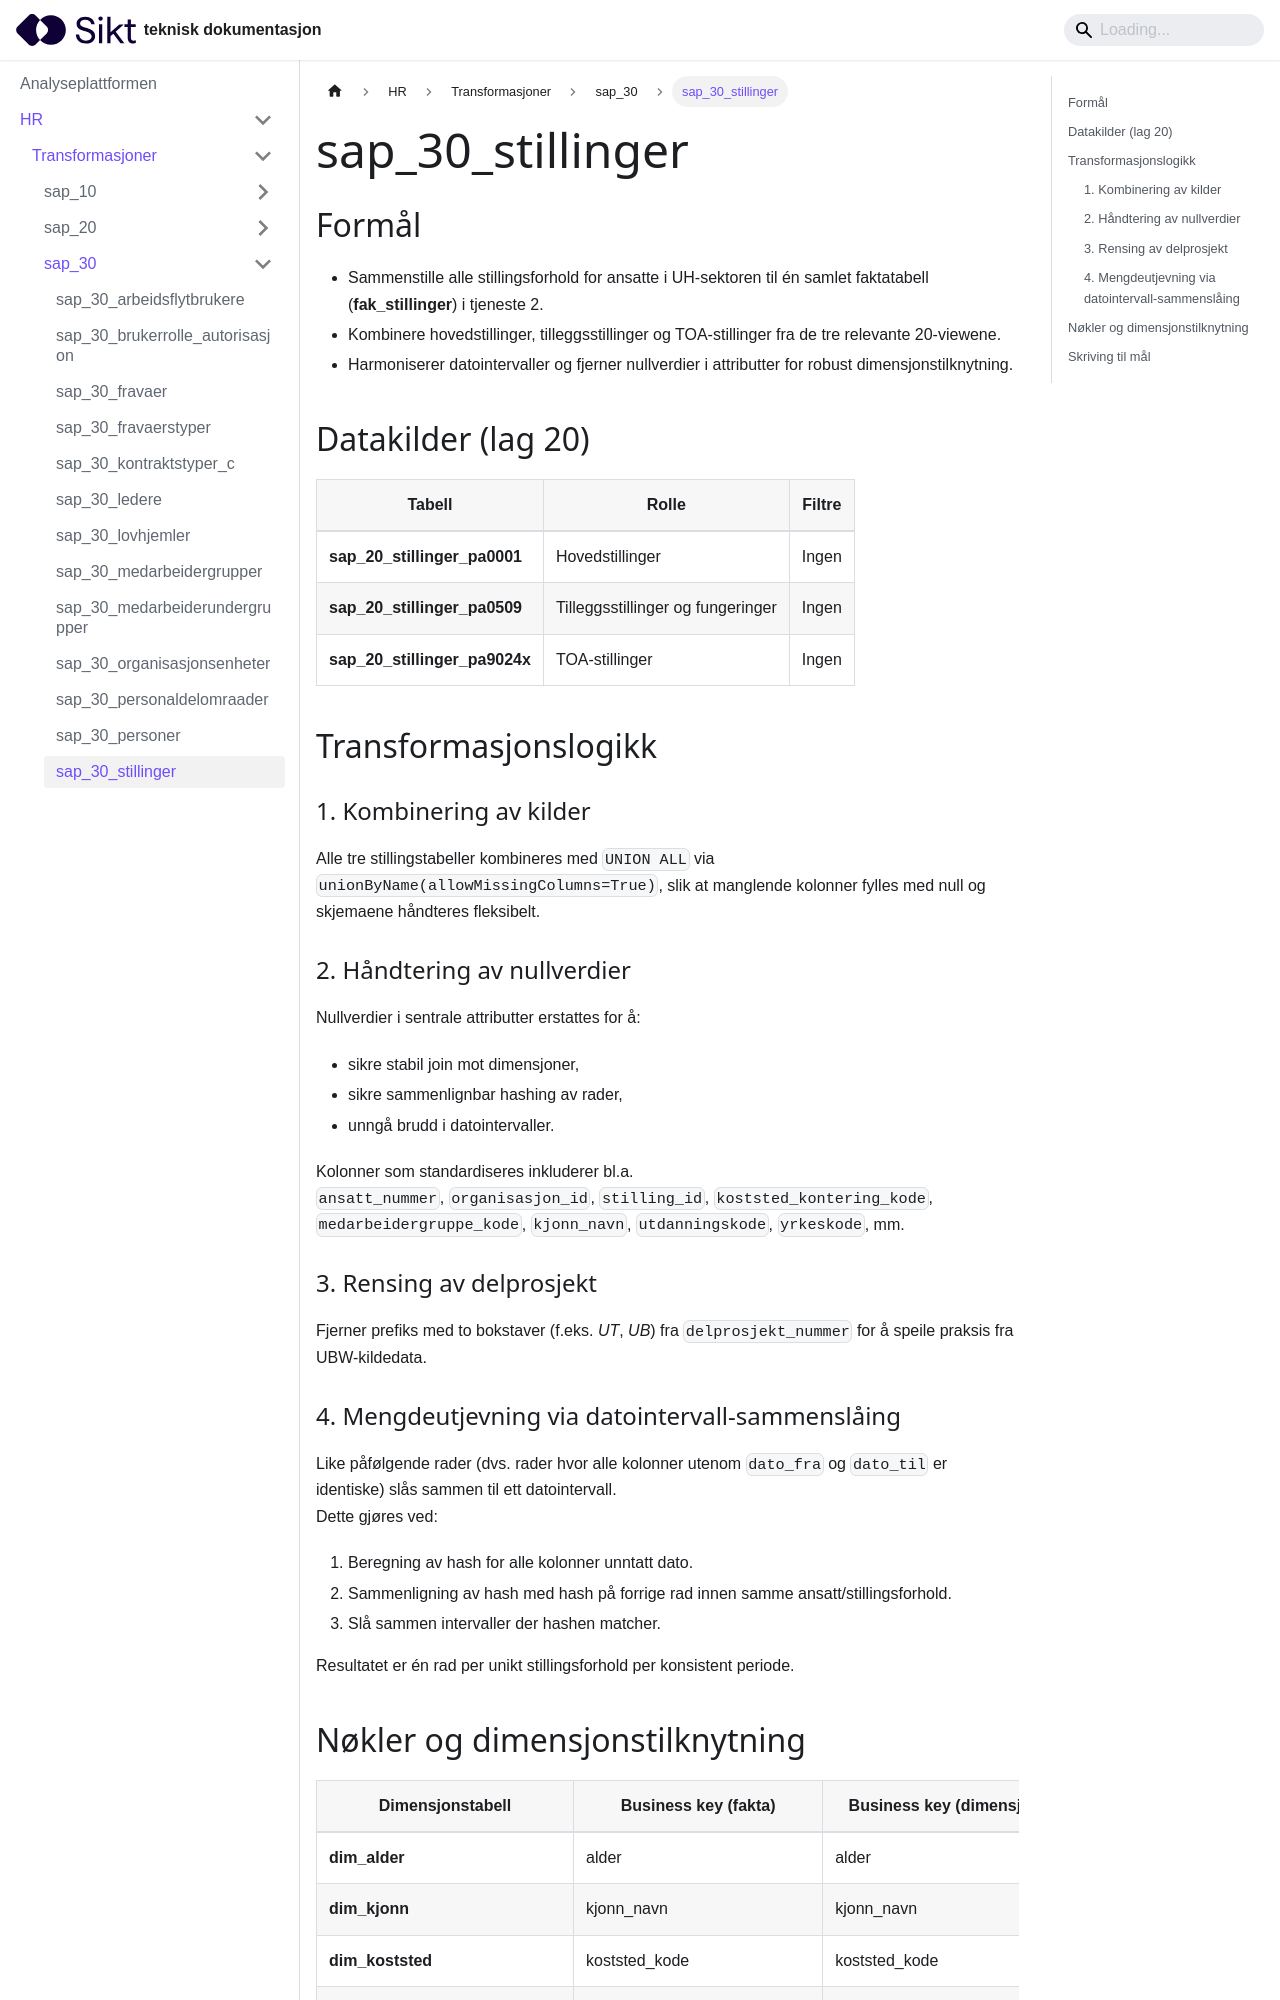

repository: sikt-no/docs · page: docs/ap/hr/transformasjoner/sap_30_stillinger/index.html · generator: docusaurus

# sap_30_stillinger

## Formål
- Sammenstille alle stillingsforhold for ansatte i UH-sektoren til én samlet faktatabell (**fak_stillinger**) i tjeneste 2.
- Kombinere hovedstillinger, tilleggsstillinger og TOA-stillinger fra de tre relevante 20-viewene.
- Harmoniserer datointervaller og fjerner nullverdier i attributter for robust dimensjonstilknytning.

## Datakilder (lag 20)
| Tabell | Rolle | Filtre |
|--------|-------|--------|
| **sap_20_stillinger_pa0001** | Hovedstillinger | Ingen |
| **sap_20_stillinger_pa0509** | Tilleggsstillinger og fungeringer | Ingen |
| **sap_20_stillinger_pa9024x** | TOA-stillinger | Ingen |

## Transformasjonslogikk

### 1. Kombinering av kilder
Alle tre stillingstabeller kombineres med `UNION ALL` via `unionByName(allowMissingColumns=True)`, slik at manglende kolonner fylles med null og skjemaene håndteres fleksibelt.

### 2. Håndtering av nullverdier
Nullverdier i sentrale attributter erstattes for å:
- sikre stabil join mot dimensjoner,
- sikre sammenlignbar hashing av rader,
- unngå brudd i datointervaller.

Kolonner som standardiseres inkluderer bl.a.  
`ansatt_nummer`, `organisasjon_id`, `stilling_id`, `koststed_kontering_kode`, `medarbeidergruppe_kode`, `kjonn_navn`, `utdanningskode`, `yrkeskode`, mm.

### 3. Rensing av delprosjekt
Fjerner prefiks med to bokstaver (f.eks. *UT*, *UB*) fra `delprosjekt_nummer` for å speile praksis fra UBW-kildedata.

### 4. Mengdeutjevning via datointervall-sammenslåing
Like påfølgende rader (dvs. rader hvor alle kolonner utenom `dato_fra` og `dato_til` er identiske) slås sammen til ett datointervall.  
Dette gjøres ved:

1. Beregning av hash for alle kolonner unntatt dato.
2. Sammenligning av hash med hash på forrige rad innen samme ansatt/stillingsforhold.
3. Slå sammen intervaller der hashen matcher.

Resultatet er én rad per unikt stillingsforhold per konsistent periode.
